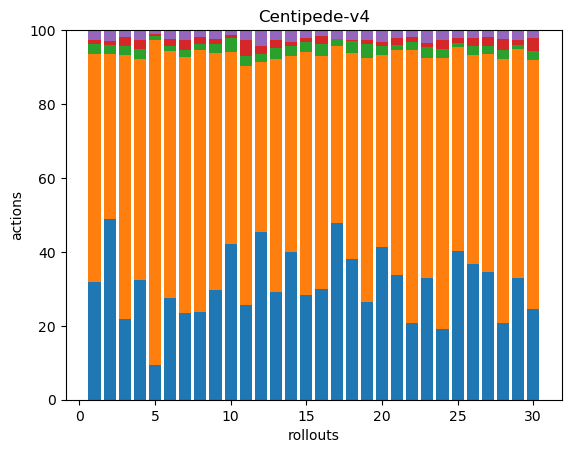

The table this chart was drawn from, first rows:
59, 115, 5, 2, 5, 0, 0, 0, 0, 0, 0, 0, 0, 0, 0, 0, 0, 0
100, 92, 5, 2, 6, 0, 0, 0, 0, 0, 0, 0, 0, 0, 0, 0, 0, 0
58, 188, 7, 6, 5, 0, 0, 0, 0, 0, 0, 0, 0, 0, 0, 0, 0, 0
71, 132, 6, 5, 6, 0, 0, 0, 0, 0, 0, 0, 0, 0, 0, 0, 0, 0
57, 529, 6, 3, 7, 0, 0, 0, 0, 0, 0, 0, 0, 0, 0, 0, 0, 0
82, 200, 4, 6, 7, 0, 0, 0, 0, 0, 0, 0, 0, 0, 0, 0, 0, 0
52, 154, 4, 6, 6, 0, 0, 0, 0, 0, 0, 0, 0, 0, 0, 0, 0, 0
65, 195, 5, 5, 5, 0, 0, 0, 0, 0, 0, 0, 0, 0, 0, 0, 0, 0
73, 157, 6, 3, 6, 0, 0, 0, 0, 0, 0, 0, 0, 0, 0, 0, 0, 0
94, 116, 8, 2, 3, 0, 0, 0, 0, 0, 0, 0, 0, 0, 0, 0, 0, 0
48, 121, 5, 8, 5, 0, 0, 0, 0, 0, 0, 0, 0, 0, 0, 0, 0, 0
64, 65, 3, 3, 6, 0, 0, 0, 0, 0, 0, 0, 0, 0, 0, 0, 0, 0
74, 159, 8, 5, 7, 0, 0, 0, 0, 0, 0, 0, 0, 0, 0, 0, 0, 0
75, 100, 5, 2, 6, 0, 0, 0, 0, 0, 0, 0, 0, 0, 0, 0, 0, 0
78, 181, 7, 3, 6, 0, 0, 0, 0, 0, 0, 0, 0, 0, 0, 0, 0, 0
56, 118, 6, 4, 3, 0, 0, 0, 0, 0, 0, 0, 0, 0, 0, 0, 0, 0
102, 102, 4, 0, 5, 0, 0, 0, 0, 0, 0, 0, 0, 0, 0, 0, 0, 0
88, 129, 7, 1, 6, 0, 0, 0, 0, 0, 0, 0, 0, 0, 0, 0, 0, 0
49, 122, 7, 2, 5, 0, 0, 0, 0, 0, 0, 0, 0, 0, 0, 0, 0, 0
75, 94, 4, 2, 6, 0, 0, 0, 0, 0, 0, 0, 0, 0, 0, 0, 0, 0
94, 169, 4, 5, 6, 0, 0, 0, 0, 0, 0, 0, 0, 0, 0, 0, 0, 0
94, 336, 9, 7, 8, 0, 0, 0, 0, 0, 0, 0, 0, 0, 0, 0, 0, 0
66, 119, 6, 2, 7, 0, 0, 0, 0, 0, 0, 0, 0, 0, 0, 0, 0, 0
55, 210, 7, 7, 8, 0, 0, 0, 0, 0, 0, 0, 0, 0, 0, 0, 0, 0
114, 157, 3, 4, 6, 0, 0, 0, 0, 0, 0, 0, 0, 0, 0, 0, 0, 0
88, 136, 6, 5, 5, 0, 0, 0, 0, 0, 0, 0, 0, 0, 0, 0, 0, 0
87, 148, 5, 6, 5, 0, 0, 0, 0, 0, 0, 0, 0, 0, 0, 0, 0, 0
54, 186, 6, 8, 6, 0, 0, 0, 0, 0, 0, 0, 0, 0, 0, 0, 0, 0
88, 166, 3, 4, 7, 0, 0, 0, 0, 0, 0, 0, 0, 0, 0, 0, 0, 0
55, 152, 5, 8, 5, 0, 0, 0, 0, 0, 0, 0, 0, 0, 0, 0, 0, 0
